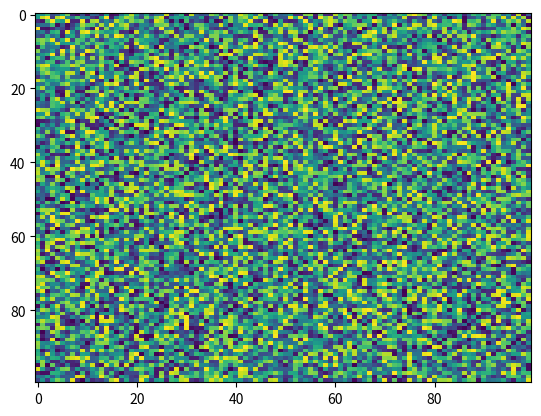

Generate this figure with matplotlib:
import matplotlib.pyplot as plt
import numpy as np
X = np.random.rand(100, 100)
plt.imshow(X, 'viridis', None, interpolation='nearest', extent=None, origin='upper', vmin=None, data=None, alpha=None, vmax=None, aspect='auto', interpolation_stage=None)
